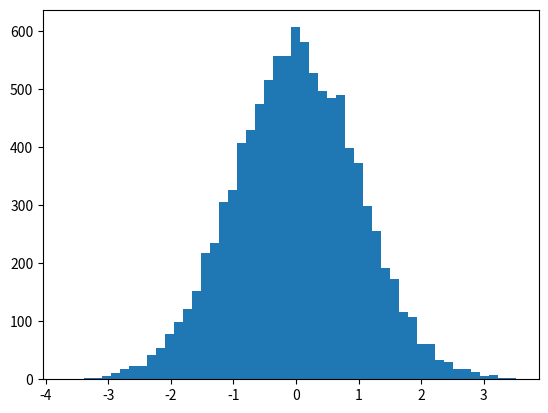

Python code for this plot:
import numpy as np

import matplotlib.pyplot as plt

values = np.random.normal(0, 1, 10000)

plt.hist(values, 50)

plt.show()